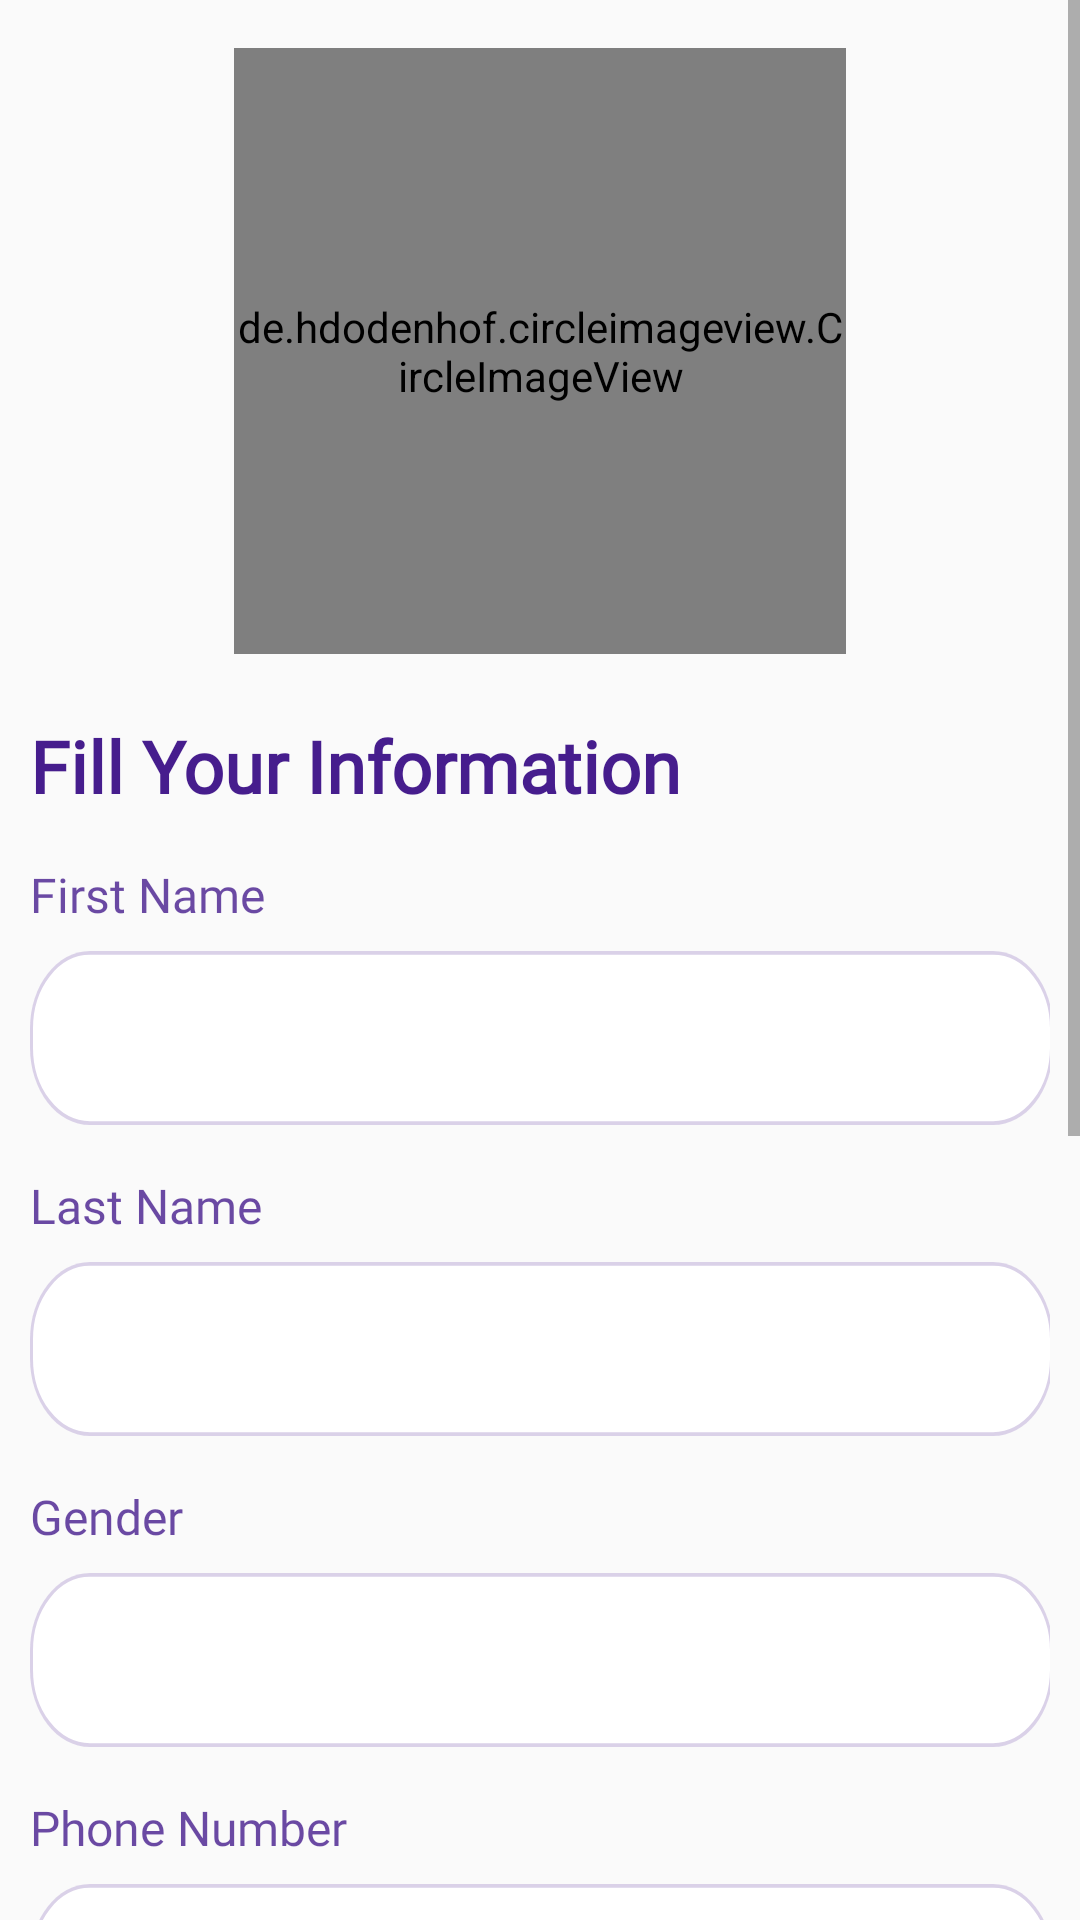

Produce the Android XML layout that renders to this screen, including the resource entries it uses.
<!-- AndroidManifest.xml: application theme Theme.RoommateFinder -->
<!-- res/layout/activity_profile_screen.xml -->
<?xml version="1.0" encoding="utf-8"?>
<ScrollView xmlns:tools="http://schemas.android.com/tools"
    android:layout_width="match_parent"
    android:layout_height="match_parent"
    xmlns:android="http://schemas.android.com/apk/res/android"
    xmlns:app="http://schemas.android.com/apk/res-auto">


    <LinearLayout android:layout_width="match_parent"
        android:layout_height="match_parent"
        android:orientation="vertical"
        android:layout_marginTop="16dp"
        android:layout_marginRight="10dp"
        android:layout_marginLeft="10dp">
        <de.hdodenhof.circleimageview.CircleImageView
            android:id="@+id/add_photo"
            android:layout_width="204dp"
            android:layout_height="202dp"
            android:background="@drawable/round_img"
            android:layout_gravity="center"
            />

        <TextView
            android:layout_width="wrap_content"
            android:layout_height="wrap_content"
            android:layout_marginTop="21dp"
            android:fontFamily="@font/nunito_bold"
            android:text="Fill Your Information"
            android:textAllCaps="false"
            android:textColor="#461D8D"
            android:textSize="24sp"
            android:textStyle="bold"


            />

        <TextView
            android:id="@+id/textView6"
            android:layout_width="500dp"
            android:layout_height="wrap_content"
            android:text="First Name"
            android:textSize="16sp"
            android:layout_marginTop="16dp"
            android:fontFamily="@font/nunito_bold"
            android:textColor="#CC461D8D"
            android:lineHeight="21px"
            />

        <EditText
            android:layout_width="341dp"
            android:layout_height="58dp"
            android:layout_marginTop="8dp"
            android:background="@drawable/rectangle_profile_activity"
            android:id="@+id/edit_text_first_name_fill_information"
            android:padding="8dp"

            />

        <TextView
            android:textSize="16sp"

            android:fontFamily="@font/nunito_bold"
            android:textColor="#CC461D8D"
            android:lineHeight="21px"
            android:id="@+id/textView7"
            android:layout_width="match_parent"
            android:layout_height="wrap_content"
            android:text="Last Name"
            android:layout_marginTop="16dp"/>

        <EditText
            android:id="@+id/edit_text_last_name_fill_information"
            android:layout_width="341dp"
            android:layout_height="58dp"
            android:layout_marginTop="8dp"
            android:background="@drawable/rectangle_profile_activity"
            android:padding="8dp"
            android:selectAllOnFocus="true"
            tools:ignore="SpeakableTextPresentCheck,SpeakableTextPresentCheck" />
        <TextView
            android:textSize="16sp"

            android:fontFamily="@font/nunito_bold"
            android:textColor="#CC461D8D"
            android:lineHeight="21px"
            android:id="@+id/textView10"
            android:layout_width="match_parent"
            android:layout_height="wrap_content"
            android:text="Gender"
            android:layout_marginTop="16dp"/>
            />

        <EditText
            android:id="@+id/edit_text_gender_fill_information"
            android:layout_width="341dp"
            android:layout_height="58dp"
            android:layout_marginTop="8dp"
            android:background="@drawable/rectangle_profile_activity"
            android:padding="8dp"
            android:selectAllOnFocus="true"

            tools:ignore="SpeakableTextPresentCheck" />

        <TextView
            android:textSize="16sp"

            android:fontFamily="@font/nunito_bold"
            android:textColor="#CC461D8D"
            android:lineHeight="21px"
            android:id="@+id/textView8"
            android:layout_width="match_parent"
            android:layout_height="wrap_content"
            android:text="Phone Number"
            android:layout_marginTop="16dp"
          />

        <EditText
            android:id="@+id/edit_text_phone_number_fill_information"
            android:layout_width="341dp"
            android:layout_height="58dp"
            android:layout_marginTop="8dp"
            android:background="@drawable/rectangle_profile_activity"
            android:selectAllOnFocus="true"
            android:padding="8dp"
            android:inputType="phone"

            />

        <TextView
            android:textSize="16sp"
            android:fontFamily="@font/nunito_bold"
            android:textColor="#CC461D8D"
            android:lineHeight="21px"
            android:id="@+id/textView9"
            android:layout_width="match_parent"
            android:layout_height="wrap_content"
            android:text="Birth date"
            android:layout_marginTop="16dp"/>

        <EditText
            android:id="@+id/edit_text_birth_date_fill_information"

            android:layout_width="341dp"
            android:layout_height="58dp"
            android:layout_marginTop="8dp"
            android:background="@drawable/rectangle_profile_activity"
            android:inputType="date"
            android:padding="8dp"
            tools:ignore="SpeakableTextPresentCheck" />

        <TextView
            android:id="@+id/textView11"
            android:layout_width="match_parent"
            android:layout_height="wrap_content"
            android:layout_marginTop="16dp"
            android:fontFamily="@font/nunito_bold"
            android:lineHeight="21px"
            android:padding="8dp"
            android:text="National ID"
            android:textColor="#CC461D8D"
            android:textSize="16sp" />

        <EditText
            android:padding="8dp"
            android:id="@+id/edit_text_national_id_fill_information"
            android:layout_width="341dp"
            android:layout_height="58dp"
            android:layout_marginTop="8dp"
            android:inputType="numberSigned"
            android:background="@drawable/rectangle_profile_activity"/>
        <TextView

            android:layout_width="wrap_content"
            android:layout_height="wrap_content"
            android:layout_marginTop="21dp"
            android:fontFamily="@font/nunito_bold"
            android:text="Choose your Interests"
            android:textAllCaps="false"
            android:textColor="#461D8D"
            android:textSize="24sp"
            android:textStyle="bold"
            />

        <androidx.recyclerview.widget.RecyclerView
            android:id="@+id/interests_recycler_view"
            android:layout_width="match_parent"
            android:layout_height="wrap_content"
            app:layoutManager="androidx.recyclerview.widget.GridLayoutManager"
            app:spanCount="3"
            tools:listitem="@layout/intrest_item"
            android:layout_marginTop="8dp"
            />

        <androidx.appcompat.widget.AppCompatButton
            android:id="@+id/btn_upload_profiledata"
            android:layout_width="341dp"
            android:layout_height="63dp"
            android:text="Continue"
            android:fontFamily="@font/nunito_bold"
            android:textColor="@color/white"
            android:background="@drawable/pink_button"
            android:layout_marginTop="16dp"
            android:layout_gravity="center"
            android:layout_marginBottom="32dp"
            />

    </LinearLayout>
</ScrollView>
<!-- res/layout/intrest_item.xml (included above) -->
<?xml version="1.0" encoding="utf-8"?>
<FrameLayout xmlns:android="http://schemas.android.com/apk/res/android"
    android:layout_width="wrap_content"
    android:layout_height="wrap_content"
    android:layout_margin="6dp"
    xmlns:tools="http://schemas.android.com/tools">

    <TextView
        android:id="@+id/item_text"
        android:layout_width="wrap_content"
        android:layout_height="wrap_content"
        android:background="@drawable/intrest_item_background"
        android:fontFamily="@font/nunito_semibold"
        android:gravity="center"
        tools:text="Sports"
        android:textColor="@color/interest_text_color"
        android:textSize="16sp"
        />

</FrameLayout>
<!-- resources referenced by this layout -->
<resources>
  <color name="interest_text_color">#B064F4</color>
  <color name="white">#FFFFFFFF</color>
  <!-- drawable intrest_item_background (drawable) -->
  <?xml version="1.0" encoding="utf-8"?>
  <selector xmlns:android="http://schemas.android.com/apk/res/android">
      
      <item android:drawable="@drawable/interests_button_after_bg" android:state_selected="true" />
      
      <item android:drawable="@drawable/intersts_button_before_bg" />
  </selector>
  <!-- drawable pink_button (drawable) -->
  <?xml version="1.0" encoding="utf-8"?>
  <selector xmlns:android="http://schemas.android.com/apk/res/android">
  <item>
      <shape android:shape="rectangle">
  
          <gradient android:startColor="#9859FC" android:endColor="#B566F2" />
          <corners android:radius="30dp"/>
      </shape>
  
  
  
  </item>
  </selector>
  <!-- drawable rectangle_profile_activity (drawable) -->
  <?xml version="1.0" encoding="utf-8"?>
  <vector
      xmlns:android="http://schemas.android.com/apk/res/android"
      xmlns:aapt="http://schemas.android.com/aapt"
      android:width="341dp"
      android:height="45dp"
      android:viewportWidth="341"
      android:viewportHeight="45"
      >
  <group>
      <clip-path
          android:pathData="M20 0H321C332.046 0 341 8.95431 341 20V25C341 36.0457 332.046 45 321 45H20C8.95431 45 0 36.0457 0 25V20C0 8.95431 8.95431 0 20 0Z"
          />
      <path
          android:pathData="M0 0V45H341V0"
          android:fillColor="#FFFFFF"
          />
      <path
          android:pathData="M20 0H321C332.046 0 341 8.95431 341 20V25C341 36.0457 332.046 45 321 45H20C8.95431 45 0 36.0457 0 25V20C0 8.95431 8.95431 0 20 0Z"
          android:strokeWidth="2"
          android:strokeColor="#33461D8D"
          />
  </group>
      </vector>
  <!-- drawable round_img: png bitmap (drawable, 4655 bytes) -->
  <style name="Theme.RoommateFinder" parent="Theme.AppCompat.DayNight.NoActionBar">
          
          <item name="colorPrimary">@color/purple_500</item>
          <item name="colorPrimaryVariant">@color/purple_700</item>
          <item name="colorOnPrimary">@color/white</item>
          
          <item name="colorSecondary">@color/teal_200</item>
          <item name="colorSecondaryVariant">@color/teal_700</item>
          <item name="colorOnSecondary">@color/black</item>
          
          <item name="android:statusBarColor">?attr/colorPrimaryVariant</item>
          
      </style>
  <!-- drawable interests_button_after_bg (drawable) -->
  <?xml version="1.0" encoding="utf-8"?>
  <shape xmlns:android="http://schemas.android.com/apk/res/android"
      android:shape="rectangle" >
      <corners
          android:radius="15dp"/>
      <solid android:color="#9747FF"/>
  
      <size android:height="50dp"
          android:width="90dp"/>
  </shape>
  <!-- drawable intersts_button_before_bg (drawable) -->
  <?xml version="1.0" encoding="utf-8"?>
  <vector
      xmlns:android="http://schemas.android.com/apk/res/android"
      xmlns:aapt="http://schemas.android.com/aapt"
      android:width="90dp"
      android:height="50dp"
      android:viewportWidth="90"
      android:viewportHeight="50"
      >
      <group>
          <clip-path
              android:pathData="M12 0H78C84.6274 0 90 5.37258 90 12V38C90 44.6274 84.6274 50 78 50H12C5.37258 50 0 44.6274 0 38V12C0 5.37258 5.37258 0 12 0Z"
              />
          <path
              android:pathData="M0 0V50H90V0"
              android:fillColor="#FFFFFF"
              />
          <path
              android:pathData="M12 0H78C84.6274 0 90 5.37258 90 12V38C90 44.6274 84.6274 50 78 50H12C5.37258 50 0 44.6274 0 38V12C0 5.37258 5.37258 0 12 0Z"
              android:strokeWidth="4"
              android:strokeColor="#B064F4"
              />
      </group>
  </vector>
  <color name="purple_500">#FF6200EE</color>
  <color name="purple_700">#FF3700B3</color>
  <color name="teal_200">#FF03DAC5</color>
  <color name="teal_700">#FF018786</color>
  <color name="black">#FF000000</color>
</resources>
